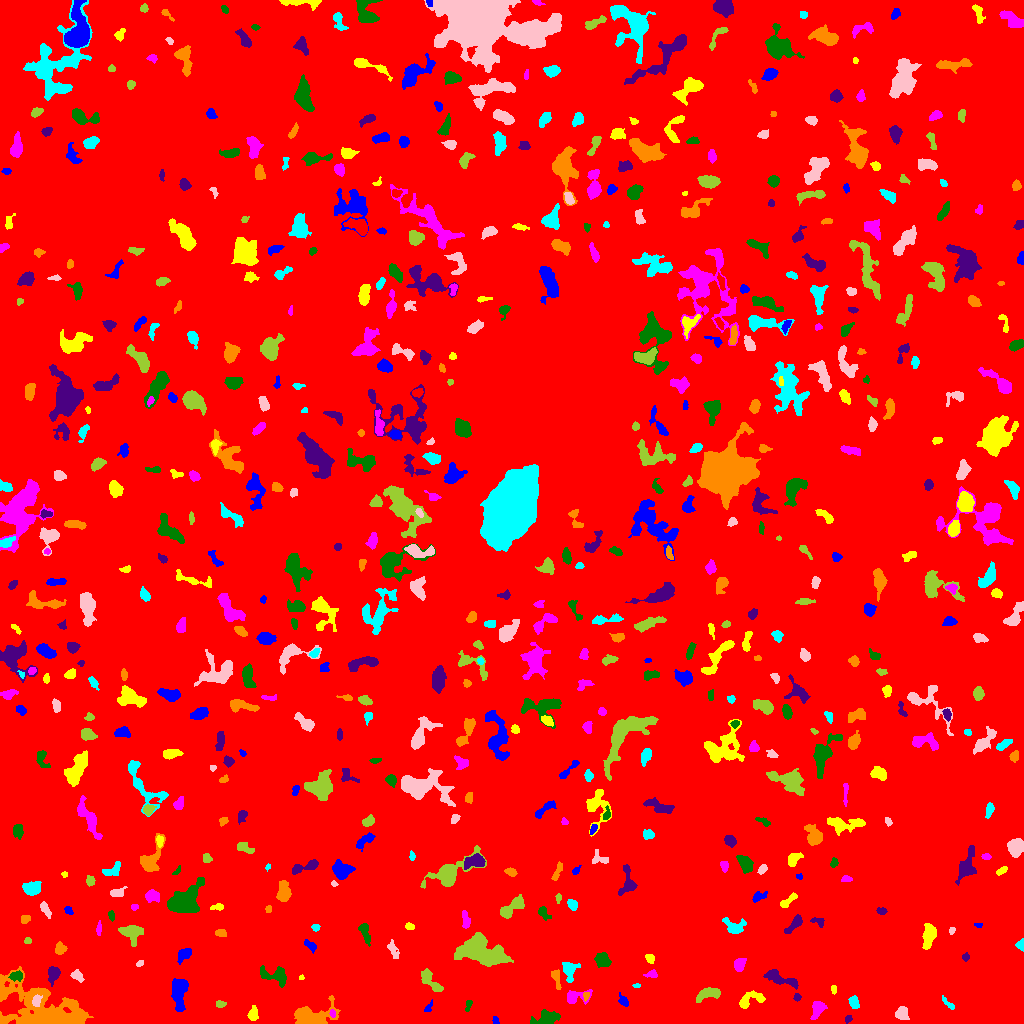

Data behind this chart, as committed beside it:
ID, X, Y, A, B, theta, total_flux, mu_max, mu_median, mu_mean, R_fwhm, R_e, R10, R90, x_start, x_end, y_start, y_end, area, greylevel
0, 512.5, 510.6, 296.3, 295, 1.393, 2411382, 15.0, 2.0, 2.815, 91.32, 247, 95.76, 397.3, 0, 1023, 0, 1023, 856655, 2.815
1, 495.2, 2.689, 2.184, 1.392, -1.38, 106.0, 5.0, 2.0, 2.208, 2.394, 2.034, 0.7979, 3.29, 492, 499, 0, 7, 48, 9.208
2, 253, 9.437, 3.273, 2.223, 1.486, 318.0, 6.0, 2.0, 2.524, 4.184, 3.241, 1.262, 5.171, 247, 258, 3, 18, 126, 9.524
3, 332.5, 9.943, 1.739, 1.382, -1.379, 140.0, 7.0, 3.0, 2.979, 2.459, 1.954, 0.7979, 3.141, 329, 335, 6, 14, 47, 15.98
4, 546.7, 5.096, 6.366, 3.148, 0.2274, 1151, 10.0, 3.0, 4.053, 5.614, 5.015, 1.954, 8.195, 530, 560, 0, 14, 284, 10.05
5, 848, 4.563, 2.118, 1.52, 0.9398, 135.0, 6.0, 2.5, 2.596, 2.877, 2.257, 0.7979, 3.478, 845, 852, 0, 8, 52, 9.596
6, 313.2, 6.001, 9.939, 5.194, 0.1318, 3873, 25.0, 5.0, 6.643, 4.687, 6.604, 2.257, 11.35, 294, 340, 0, 28, 583, 12.64
7, 853.9, 21.34, 3.04, 2.202, -1.291, 587.0, 11.0, 5.0, 5.017, 3.827, 3.29, 1.262, 5.202, 848, 859, 15, 28, 117, 11.02
8, 901.9, 9.541, 2.86, 2.703, -1.256, 636.0, 14.0, 3.0, 4.051, 3.241, 3.338, 1.128, 5.698, 895, 909, 4, 17, 157, 11.05
9, 219.8, 19.48, 2.153, 1.499, -0.03588, 73.0, 3.0, 1.0, 1.074, 2.523, 2.257, 0.7979, 3.613, 216, 226, 16, 23, 68, 10.07
10, 607.5, 17.23, 16.81, 6.624, 0.8472, 3337, 11.0, 4.0, 4.438, 8.482, 8.649, 3.338, 13.52, 584, 630, 0, 55, 752, 10.44
11, 428, 15.57, 3.334, 1.442, 1.044, 126.0, 5.0, 2.0, 2.0, 2.326, 2.394, 0.7979, 3.949, 424, 432, 12, 24, 63, 9.0
12, 749.6, 23.69, 7.471, 3.581, 0.3672, 1122, 10.0, 4.0, 4.598, 5.781, 5.015, 1.871, 7.939, 739, 765, 15, 33, 244, 9.598
13, 817.5, 14.27, 4.679, 2.612, 1.119, 606.0, 7.0, 3.0, 3.108, 4.918, 4.068, 1.596, 6.482, 810, 827, 4, 22, 195, 10.11
14, 468.1, 18.06, 3.216, 1.428, 1.346, 190.0, 5.0, 3.0, 2.923, 3.568, 2.585, 0.9772, 3.989, 465, 472, 12, 23, 65, 8.923
15, 796.9, 25.98, 1.83, 1.755, 1.532, 158.0, 6.0, 3.0, 2.981, 3.038, 2.185, 0.7979, 3.523, 793, 801, 22, 30, 53, 10.98
16, 586.1, 27.69, 2.152, 1.448, 1.229, 120.0, 4.0, 2.0, 2.308, 3.478, 2.257, 0.7979, 3.385, 583, 589, 22, 31, 52, 14.31
17, 948.5, 19.46, 4.431, 1.313, -0.7441, 137.0, 4.0, 2.0, 1.671, 3.742, 2.764, 0.9772, 4.37, 942, 954, 14, 28, 82, 8.671
18, 36.41, 22.34, 2.905, 2.027, 1.39, 256.0, 5.0, 3.0, 2.639, 4.068, 3.038, 1.262, 4.687, 32, 42, 17, 29, 97, 17.64
19, 708.2, 29.28, 6.812, 2.62, 0.233, 868.0, 9.0, 4.0, 3.647, 5.14, 4.82, 1.784, 7.291, 696, 720, 21, 36, 238, 10.65
20, 197, 27.21, 3.02, 1.928, 1.387, 275.0, 5.0, 2.0, 2.696, 3.989, 3.09, 1.262, 4.787, 193, 202, 21, 34, 102, 9.696
21, 623.7, 22.3, 2.982, 1.862, -0.8671, 247.0, 6.0, 2.0, 2.6, 3.742, 2.821, 1.128, 4.478, 618, 628, 17, 31, 95, 15.6
22, 833.9, 34.1, 2.114, 1.235, 1.475, 86.0, 4.0, 2.0, 1.755, 2.985, 2.034, 0.7979, 3.241, 831, 836, 29, 38, 49, 8.755
23, 574.9, 26.47, 6.476, 3.151, 0.1331, 547.0, 8.0, 2.0, 2.617, 4.442, 3.827, 1.382, 6.283, 567, 592, 19, 34, 209, 11.62
24, 277, 47.26, 6.976, 4.028, -0.2182, 670.0, 6.0, 2.0, 2.219, 6.024, 4.754, 1.871, 7.756, 260, 286, 36, 58, 302, 9.219
25, 780, 45.25, 10.02, 2.775, -0.3762, 1012, 7.0, 3.0, 3.407, 6.257, 5.47, 2.111, 8.593, 763, 798, 34, 54, 297, 9.407
26, 47.93, 9.194, 21.24, 9.546, -0.3047, 19971, 55.0, 5.0, 9.237, 7.777, 10.19, 3.742, 20.31, 0, 93, 0, 57, 2162, 15.24
27, 636.3, 37.91, 2.011, 1.041, -0.02323, 118.0, 6.0, 4.0, 3.471, 2.706, 1.784, 0.5642, 2.764, 632, 640, 36, 40, 34, 9.471
28, 76.65, 48.06, 2.805, 2.155, -0.5298, 351.0, 9.0, 2.0, 3.106, 3.038, 2.877, 1.128, 4.787, 70, 84, 41, 54, 113, 10.11
29, 429.8, 42.85, 7.375, 2.768, -0.8428, 851.0, 10.0, 3.0, 3.418, 4.068, 4.886, 1.693, 7.858, 421, 443, 32, 55, 249, 9.418
30, 991.3, 49.08, 10.46, 2.04, 0.1152, 542.0, 6.0, 3.0, 2.808, 5.726, 4.478, 1.784, 6.933, 976, 1009, 44, 55, 193, 8.808
31, 178.7, 32.11, 8.144, 3.615, 1.56, 1933, 10.0, 4.0, 4.738, 7.756, 6.257, 2.523, 9.837, 171, 188, 12, 45, 408, 10.74
32, 301.1, 45.76, 1.339, 1.17, 0.4847, 94.0, 6.0, 4.0, 3.481, 2.394, 1.596, 0.5642, 2.394, 299, 304, 44, 49, 27, 9.481
33, 651.8, 49.36, 3.106, 1.912, 0.1359, 298.0, 7.0, 3.0, 3.59, 3.432, 2.821, 1.128, 4.549, 643, 657, 46, 54, 83, 9.59
34, 16.75, 47.62, 3.119, 2.156, 0.1315, 369.0, 9.0, 3.0, 3.181, 2.985, 3.09, 1.128, 5.109, 8, 22, 42, 53, 116, 13.18
35, 53.37, 49.88, 3.731, 2.596, 1.349, 790.0, 11.0, 4.0, 4.566, 4.478, 3.742, 1.493, 6.05, 48, 60, 37, 57, 173, 12.57
36, 556.3, 45.65, 5.519, 1.857, -1.366, 373.0, 8.0, 3.0, 2.891, 3.868, 3.338, 1.262, 5.202, 551, 561, 34, 54, 129, 11.89
37, 569.8, 52.11, 5.389, 2.904, 1.559, 561.0, 6.0, 2.0, 2.55, 5.614, 4.26, 1.693, 6.699, 562, 580, 41, 61, 220, 9.55
38, 140.3, 60.38, 2.019, 1.418, 0.6081, 129.0, 5.0, 3.0, 2.867, 2.877, 2.185, 0.7979, 3.29, 136, 143, 57, 63, 45, 9.867
39, 481, 72.64, 12.85, 7.026, -0.3, 4851, 13.0, 4.0, 4.616, 8.368, 10.28, 3.909, 15.97, 454, 513, 57, 91, 1051, 10.62
40, 100.4, 64.42, 5.708, 1.767, -0.3132, 178.0, 4.0, 1.0, 1.435, 4.107, 3.385, 1.262, 5.382, 90, 110, 59, 69, 124, 8.435
41, 184.9, 69.68, 4.356, 2.457, 0.7086, 368.0, 6.0, 2.0, 2.329, 4.146, 3.7, 1.382, 6.129, 177, 191, 59, 75, 158, 9.329
42, 649.9, 65.22, 2.41, 1.941, -0.9215, 234.0, 6.0, 3.0, 2.962, 3.656, 2.706, 0.9772, 4.37, 645, 654, 60, 69, 79, 9.962
43, 739.4, 59.33, 3.079, 2.515, 1.138, 378.0, 7.0, 2.0, 2.681, 3.742, 3.478, 1.382, 5.557, 734, 746, 52, 65, 141, 9.681
44, 602.9, 63.33, 3.455, 2.998, -0.3764, 608.0, 7.0, 3.0, 3.102, 4.886, 3.989, 1.596, 6.457, 594, 611, 56, 71, 196, 10.1
45, 965.7, 66.55, 2.063, 1.593, 1.453, 135.0, 5.0, 2.0, 2.455, 2.706, 2.326, 0.7979, 3.613, 962, 969, 62, 71, 55, 9.455
46, 60.4, 74.73, 2.531, 2.454, 1.468, 799.0, 18.0, 5.0, 6.714, 3.29, 3.038, 1.128, 5.078, 55, 67, 69, 82, 119, 13.71
47, 1021, 78.74, 2.509, 1.904, 1.442, 231.0, 7.0, 3.0, 3.0, 2.985, 2.523, 0.9772, 4.068, 1015, 1023, 72, 85, 77, 10.0
48, 392.5, 74.9, 4.517, 2.05, -1.15, 271.0, 6.0, 2.0, 2.038, 3.432, 3.338, 1.262, 5.726, 387, 399, 65, 84, 133, 9.038
49, 27.91, 82.61, 1.664, 1.456, -0.07329, 70.0, 3.0, 2.0, 1.489, 2.764, 2.034, 0.7979, 3.09, 24, 31, 80, 86, 47, 9.489
50, 838.9, 79.33, 5.211, 2.247, 0.1325, 1034, 12.0, 5.0, 5.303, 5.078, 4.146, 1.596, 6.723, 826, 848, 74, 85, 195, 11.3
51, 310.3, 78.01, 3.873, 1.889, -0.6849, 279.0, 5.0, 3.0, 2.762, 4.222, 3.338, 1.262, 5.046, 304, 316, 70, 84, 101, 8.762
52, 928.7, 88.26, 6.022, 2.714, 1.38, 997.0, 8.0, 4.0, 3.625, 6.794, 5.015, 2.034, 7.756, 922, 936, 74, 100, 275, 10.63
53, 98.97, 94.36, 3.402, 1.045, 1.503, 99.0, 4.0, 1.0, 1.456, 3.09, 2.326, 0.7979, 3.742, 96, 101, 88, 103, 68, 9.456
54, 364.9, 91.55, 5.544, 2.073, -1.286, 593.0, 8.0, 3.0, 3.572, 4.918, 3.949, 1.493, 6.333, 358, 370, 77, 100, 166, 9.572
55, 793.9, 98.92, 6.348, 2.166, 0.7903, 505.0, 5.0, 3.0, 2.919, 5.89, 4.297, 1.784, 6.531, 784, 802, 90, 109, 173, 8.919
56, 220.6, 90.58, 2.733, 1.781, -0.1254, 329.0, 8.0, 4.0, 3.964, 3.827, 2.821, 1.128, 4.37, 215, 226, 87, 94, 83, 9.964
57, 315.5, 96.25, 2.021, 1.495, -0.03044, 120.0, 5.0, 2.0, 2.143, 2.646, 2.185, 0.7979, 3.385, 311, 320, 92, 99, 56, 9.143
58, 951.7, 92.63, 1.752, 1.298, 1.196, 86.0, 4.0, 2.0, 1.955, 2.985, 1.954, 0.7979, 2.932, 949, 955, 89, 96, 44, 9.955
59, 131.6, 90.55, 5.361, 4.396, -0.3981, 1053, 8.0, 3.0, 3.498, 6.232, 5.382, 2.111, 8.538, 118, 143, 77, 98, 301, 9.498
... 625 more rows
